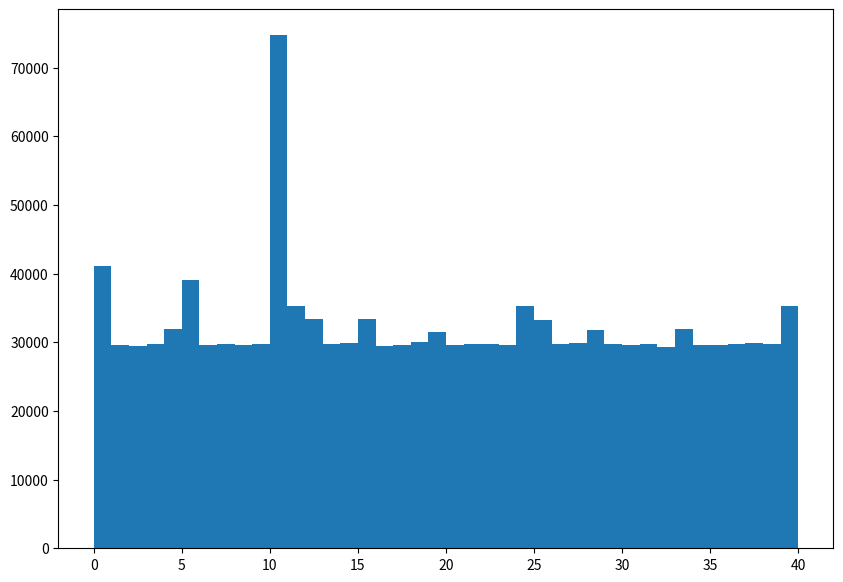

Recreate this plot in Python.
#coded by Divij Garg
import random
import statistics
import numpy as np
import scipy.stats
from matplotlib import pyplot as plt

meansOfSamples = []  # stores the mean frequency of each of the samples
stDevOfSamples = []  # stores the mean standard deviation of each of the samples
pastPositions = []  # stores the positions for each sample
freqArray = []  # stores the frequencies for each space in each of the samples
expectedFrequencies = []
communityChest=[] #types: 1=go, 2=jail, 0=do nothinf
chance=[] #1=go, 2=jail, 3=boardwalk, 4=illinois, 5=st charles, 6=railroad, 7=utility, 8=go back 3 spaces, 9=reading railroad, 0=do nothing

numberOfSamples = 1
trialAmounts = 1000000
populationMean = 0
currentPosition = 0

def main():
    global freqArray, meansOfSamples, numberOfSamples, populationMean, expectedFrequencies, communityChest, chance
    setArrays()
    for i in range(0, numberOfSamples):
        np.random.shuffle(communityChest)
        np.random.shuffle(chance)
        print(communityChest)
        np.random.shuffle(chance)
        doSample(i)
        expectedFrequencies[i] = [statistics.mean(freqArray[i]) for _ in range(0, 40)]
        doChiSquare(freqArray[i], expectedFrequencies[i])
        analyzeData(i)
    populationMean = statistics.mean(meansOfSamples)


def doChiSquare(observed, expected):
    sqDif=[]
    testStatistic=0
    print(observed)
    print(expected)
    for i in range(0,len(observed)):
        sqDif.append((observed[i]-expected[i])*(observed[i]-expected[i])/expected[i])
        testStatistic+=sqDif[i]
    print(testStatistic)
    actualStat=scipy.stats.chi2.ppf(1 - .05, df=39)
    print(1-scipy.stats.chi2.cdf(testStatistic,df=39))
    print(actualStat)


def setArrays():
    global meansOfSamples, stDevOfSamples, pastPositions, expectedFrequencies, freqArray, numberOfSamples, communityChest, chance
    meansOfSamples = [0 for _ in range(0, numberOfSamples)]
    stDevOfSamples = [0 for _ in range(0, numberOfSamples)]
    pastPositions = [[] for _ in range(0, numberOfSamples)]
    expectedFrequencies = [[] for _ in range(0, numberOfSamples)]
    freqArray = [[] for _ in range(0, numberOfSamples)]
    communityChest=[1,2]
    for i in range(0,14):
        communityChest.append(0)
    # 1=go, 2=jail, 3=boardwalk, 4=illinois, 5=st charles, 6=railroad, 7=utility, 8=go back 3 spaces, 9=reading railroad, 0=do nothing
    chance=[1,2,3,4,5,6,6,7,0,0,8,0,0,9,0,0]


def doTurn(index, repeat):
    global currentPosition, pastPositions
    if (repeat >= 3):
        # print()
        changePos(10,index)
    else:
        roll1 = rollDice()
        roll2 = rollDice()
        currentPosition += roll2 + roll1

        if currentPosition >= 40:
            currentPosition = currentPosition % 40
        if currentPosition==7 or currentPosition==22 or currentPosition==36:
            doChance(index)
        if currentPosition==2 or currentPosition==17 or currentPosition==33:
            doCommunity(index)
        if currentPosition==30:
            pastPositions[index].append(currentPosition)
            changePos(10,index)
        else:
            pastPositions[index].append(currentPosition)
            if roll2 == roll1:
                # print("repeat")
                doTurn(index, repeat + 1)


def rollDice():
    return (int)((random.random() * 6) + 1)


def analyzeData(index):
    global pastPositions
    # print(pastPositions)
    # https://www.geeksforgeeks.org/plotting-histogram-in-python-using-matplotlib/
    # a=np.array(currentPosition)
    # print(pastPositions)
    fig, ax = plt.subplots(figsize=(10, 7))
    ax.hist(np.array(pastPositions[index]),
            bins=[0, 1, 2, 3, 4, 5, 6, 7, 8, 9, 10, 11, 12, 13, 14, 15, 16, 17, 18, 19, 20, 21, 22, 23, 24, 25, 26, 27,
                  28, 29, 30, 31, 32, 33, 34, 35, 36, 37, 38, 39, 40])
    plt.show()


# This code is contributed by avanitrachhadiya2155, https://www.geeksforgeeks.org/count-frequencies-elements-array-o1-extra-space-time/
def findCounts(index, arr):
    global freqArray
    freqArray[index] = [0 for i in range(0, 40)]
    for i in arr:
        freqArray[index][i] += 1


def calcStats(index, arr):
    global meansOfSamples, stDevOfSamples
    mean = statistics.mean(arr)
    stDev = statistics.stdev(arr)
    meansOfSamples[index] = mean
    stDevOfSamples[index] = stDev


def redoData():
    global freqArray
    min = freqArray[0]

    for i in freqArray:
        if min > i:
            min = i

    for i in range(0, len(freqArray)):
        freqArray[i] = freqArray[i] - min


def doSample(index):
    global pastPositions, freqArray, currentPosition, trialAmounts
    for i in range(0, trialAmounts):
        doTurn(index, 0)
    findCounts(index, pastPositions[index])
    calcStats(index, freqArray[index])
    currentPosition = 0
    # analyzeData(index)

def doCommunity(index):
    global currentPosition, pastPositions,communityChest
    # types: 1=go, 2=jail, 0=do nothing
    card=communityChest[0]
    communityChest=np.delete(communityChest,0)
    communityChest=np.append(communityChest,card)
    if card==1:
        changePos(0,index)
    elif card==2:
        changePos(10,index)

def doChance(index):
    global currentPosition, pastPositions,chance
    # 1=go, 2=jail, 3=boardwalk, 4=illinois, 5=st charles, 6=railroad, 7=utility, 8=go back 3 spaces, 9=reading railroad, 0=do nothing
    card=chance[0]
    chance=np.delete(chance,0)
    chance=np.append(chance,card)

    if card==1:
        changePos(0,index)
    elif card==2:
        changePos(10,index)
    elif card==3:
        changePos(39,index)
    elif card==4:
        changePos(24,index)
    elif card==5:
        changePos(11,index)
    elif card==6:
        tempPos=currentPosition-5
        tempPos+=10-tempPos%10
        tempPos+=5
        changePos(tempPos%40, index)
    elif card==7:
        if currentPosition==36 or currentPosition==7:
            changePos(12,index)
        elif currentPosition==22:
            changePos(28,index)
    elif card==8:
        changePos(currentPosition-3,index)
    elif card==9:
        changePos(5,index)

def changePos(newPos, index):
    global pastPositions
    currentPosition=newPos
    pastPositions[index].append(currentPosition)
main()